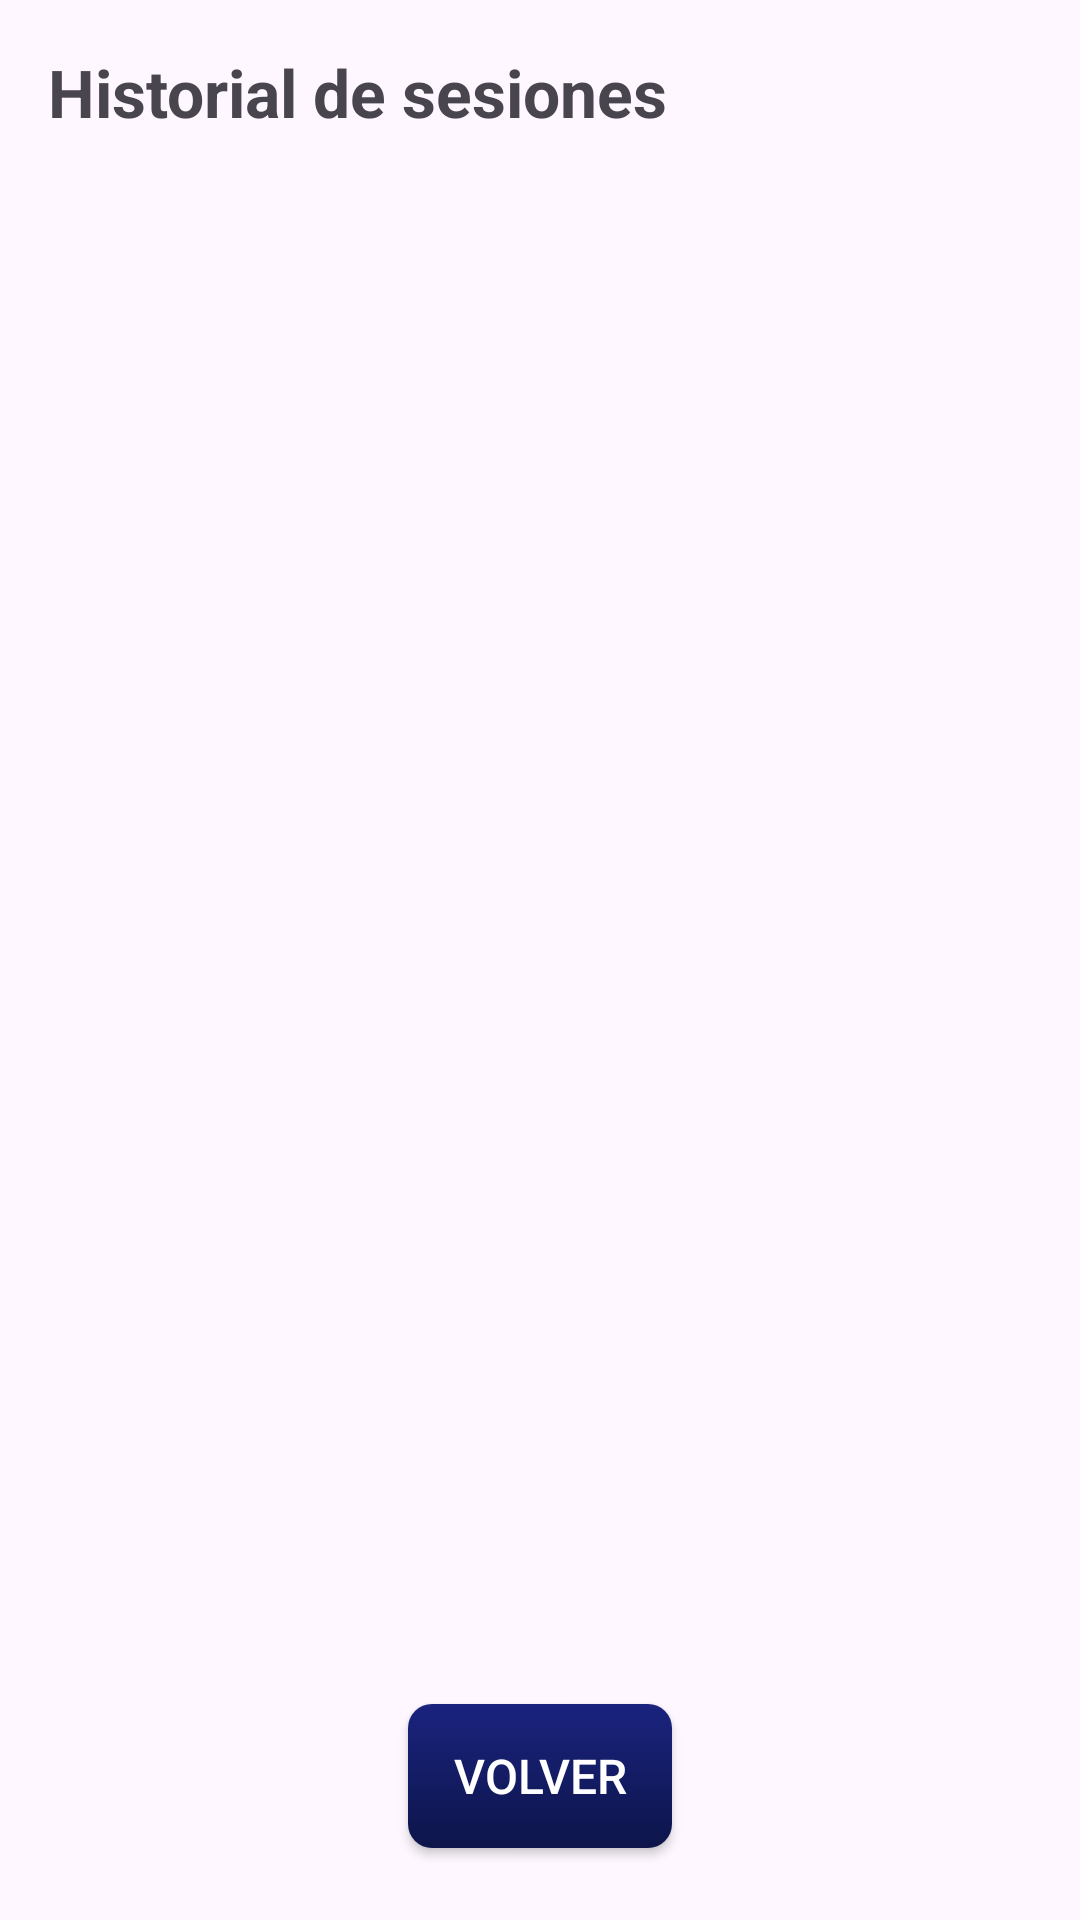

The Android layout XML behind this screen, and the referenced resources:
<!-- AndroidManifest.xml: application theme Theme.Projecte_final_android -->
<!-- res/layout/activity_history.xml -->
<?xml version="1.0" encoding="utf-8"?>
<LinearLayout xmlns:android="http://schemas.android.com/apk/res/android"
    android:layout_width="match_parent"
    android:layout_height="match_parent"
    android:orientation="vertical"
    android:padding="16dp">
    <TextView

        android:id="@+id/textoTituloHistorial"
        android:layout_width="match_parent"
        android:layout_height="wrap_content"
        android:text="@string/titulo_historial"
        android:textSize="22sp"
        android:textStyle="bold"
        android:paddingBottom="8dp" />
    <TextView
        android:id="@+id/textoVacio"
        android:layout_width="match_parent"
        android:layout_height="wrap_content"
        android:text="@string/historial_vacio"
        android:padding="16dp"
        android:visibility="gone"
        android:gravity="center" />
    <androidx.recyclerview.widget.RecyclerView
        android:id="@+id/listaSesiones"
        android:layout_width="match_parent"
        android:layout_height="0dp"
        android:layout_weight="1" />
    <Button
        android:id="@+id/botonVolver"
        style="@style/EstiloBoton"
        android:layout_width="wrap_content"
        android:layout_height="wrap_content"
        android:text="@string/volver"
        android:layout_gravity="center_horizontal"
        android:layout_marginTop="12dp" />
</LinearLayout>
<!-- resources referenced by this layout -->
<resources>
  <string name="historial_vacio">Todavía no hay sesiones guardadas.</string>
  <string name="titulo_historial">Historial de sesiones</string>
  <string name="volver">Volver</string>
  <style name="EstiloBoton">
          <item name="android:layout_width">wrap_content</item>
          <item name="android:layout_height">wrap_content</item>
          <item name="android:padding">@dimen/boton_padding</item>
          <item name="android:layout_margin">@dimen/boton_margen</item>
          <item name="android:background">@drawable/button_bg</item>
          <item name="android:textColor">#FFFFFF</item>
          <item name="android:textSize">16sp</item>
      </style>
  <style name="Theme.Projecte_final_android" parent="Base.Theme.Projecte_final_android" />
  <dimen name="boton_padding">12dp</dimen>
  <dimen name="boton_margen">8dp</dimen>
  <!-- drawable button_bg (drawable) -->
  <?xml version="1.0" encoding="utf-8"?>
  <shape xmlns:android="http://schemas.android.com/apk/res/android">
      <gradient
          android:startColor="@color/colorPrimary"
          android:endColor="@color/colorPrimaryDark"
          android:angle="270" />
      <corners android:radius="@dimen/boton_redondeado" />
      <padding
          android:left="@dimen/boton_padding"
          android:top="@dimen/boton_padding"
          android:right="@dimen/boton_padding"
          android:bottom="@dimen/boton_padding" />
  </shape>
  <style name="Base.Theme.Projecte_final_android" parent="Theme.Material3.DayNight.NoActionBar">
          
          
      </style>
  <color name="colorPrimary">#1A237E</color>
  <color name="colorPrimaryDark">#0D154A</color>
  <dimen name="boton_redondeado">8dp</dimen>
</resources>
